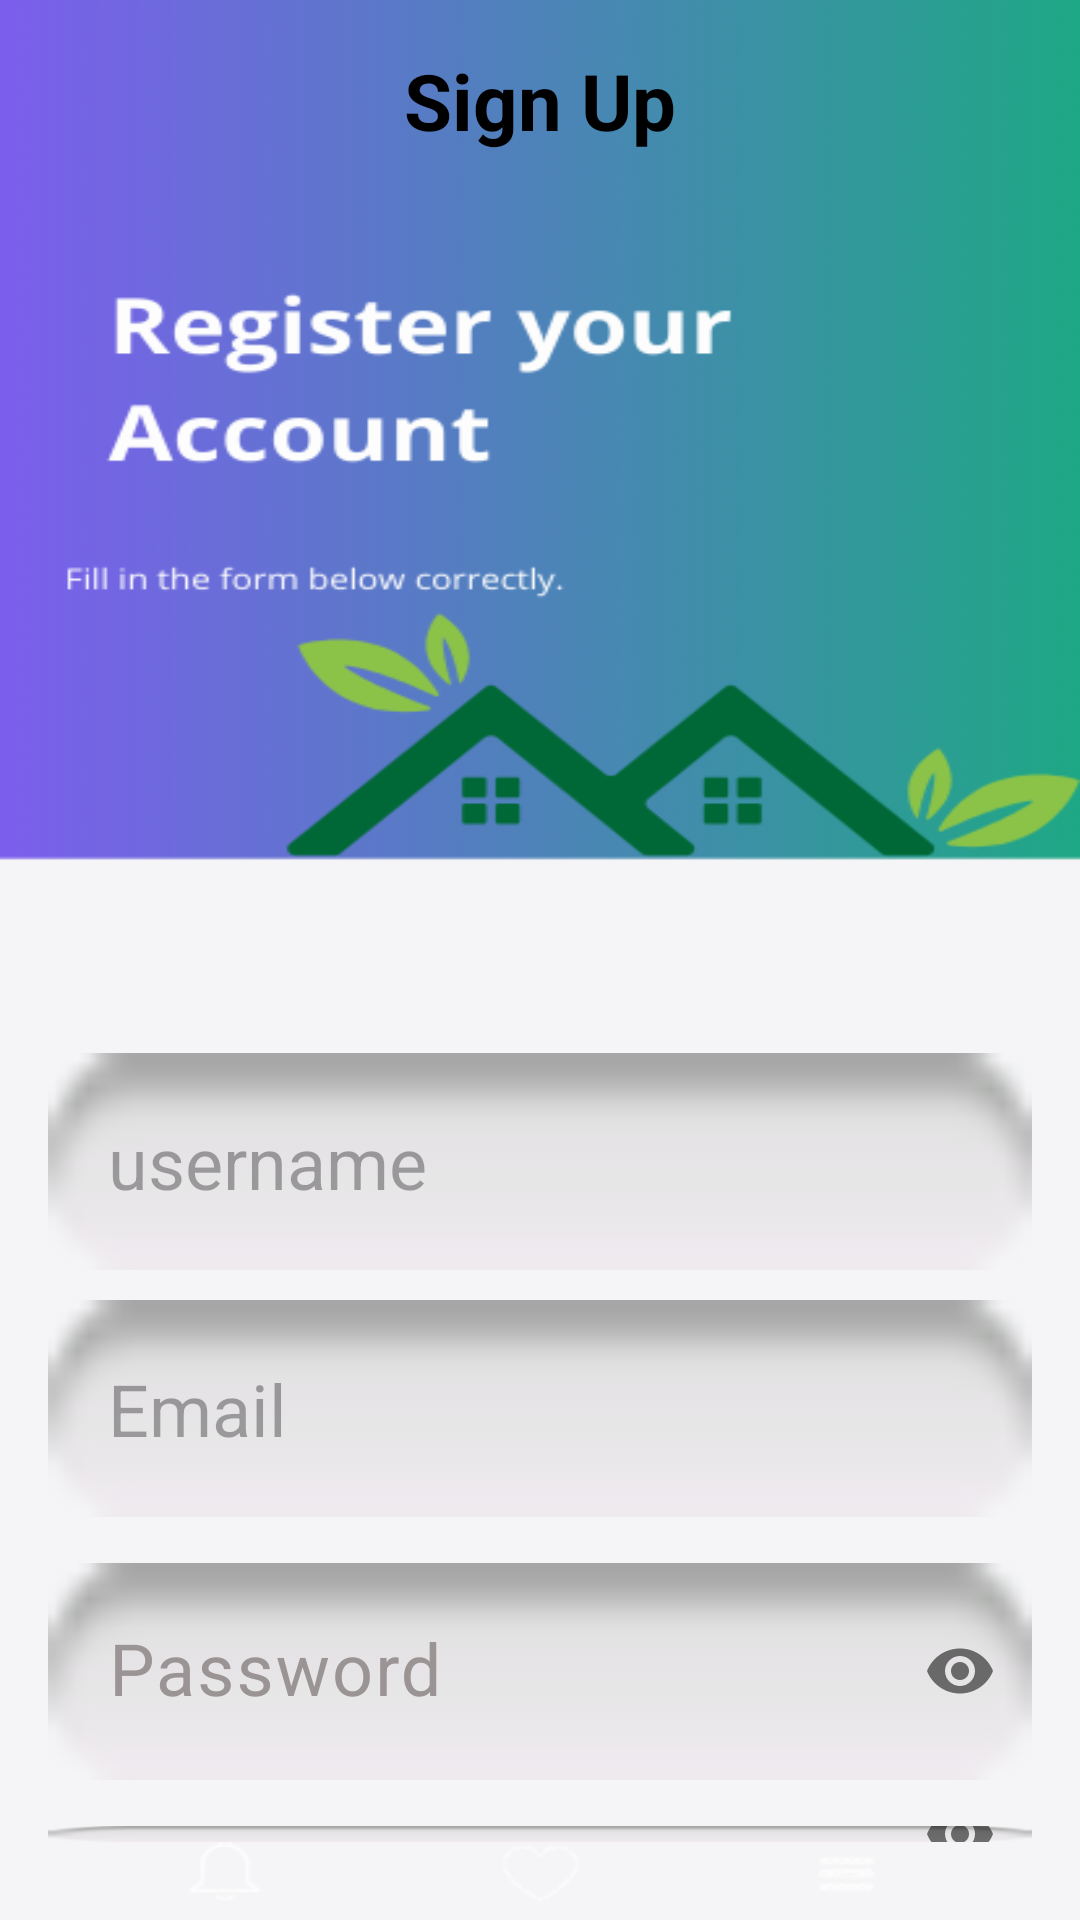

Layout XML and referenced resources for this Android screen:
<!-- AndroidManifest.xml: application theme Theme.HostelHub -->
<!-- res/layout/activity_register.xml -->
<?xml version="1.0" encoding="utf-8"?>
<LinearLayout xmlns:android="http://schemas.android.com/apk/res/android"
    xmlns:app="http://schemas.android.com/apk/res-auto"
    xmlns:tools="http://schemas.android.com/tools"
    android:id="@+id/main"
    android:layout_width="match_parent"
    android:layout_height="wrap_content"
    android:orientation="vertical"
    android:padding="16dp"
    android:gravity="center"
    android:background="@drawable/img12"
    tools:context=".RegisterActivity">

    <TextView
        android:id="@+id/btn_register_tittle"
        android:layout_width="wrap_content"
        android:layout_height="wrap_content"
        android:layout_marginBottom="300dp"
        android:text="Sign Up"
        android:textColor="@color/black"
        android:textSize="26sp"
        android:textStyle="bold" />

    <EditText
        android:id="@+id/et_Register_username"
        android:layout_width="match_parent"
        android:layout_height="wrap_content"
        android:hint="@string/username"
        android:textSize="24sp"
        android:layout_marginBottom="10dp"
        android:inputType="text"
        android:padding="20dp"
        android:background="@android:drawable/button_onoff_indicator_off"
        />

    <EditText
        android:id="@+id/et_Register_email"
        android:layout_width="match_parent"
        android:layout_height="wrap_content"
        android:hint="@string/email"
        android:textSize="24sp"
        android:layout_marginBottom="10dp"
        android:inputType="textEmailAddress"
        android:padding="20dp"
        android:background="@android:drawable/button_onoff_indicator_off"
        />


    <com.google.android.material.textfield.TextInputLayout
        android:layout_width="match_parent"
        android:layout_height="wrap_content"
        app:passwordToggleEnabled="true"
        android:textColorHint="#9B9494"



        >
        <com.google.android.material.textfield.TextInputEditText
            android:id="@+id/et_Register_Password"
            android:layout_width="match_parent"
            android:layout_height="wrap_content"
            android:hint="Password"
            android:textSize="24sp"
            android:layout_marginBottom="10dp"
            android:inputType="textPassword"
            android:padding="20dp"
            android:background="@android:drawable/button_onoff_indicator_off"

            />
    </com.google.android.material.textfield.TextInputLayout>
    <com.google.android.material.textfield.TextInputLayout
        android:layout_width="match_parent"
        android:layout_height="wrap_content"
        app:passwordToggleEnabled="true"
        android:textColorHint="#9B9494"



        >
        <com.google.android.material.textfield.TextInputEditText
            android:id="@+id/et_Register_con_Password"
            android:layout_width="match_parent"
            android:layout_height="wrap_content"
            android:hint="Confirm Password"
            android:textSize="24sp"
            android:layout_marginBottom="10dp"
            android:inputType="textPassword"
            android:padding="20dp"
            android:background="@android:drawable/button_onoff_indicator_off"

            />
    </com.google.android.material.textfield.TextInputLayout>


    <LinearLayout
        android:layout_width="match_parent"
        android:layout_height="wrap_content"
        android:orientation="horizontal"
        android:gravity="center" >

        <Button
            android:id="@+id/btn_login"
            android:layout_width="0dp"
            android:layout_height="wrap_content"
            android:layout_weight="1"
            android:text="@string/login"
            android:padding="12dp"
            android:backgroundTint="#135862"
            android:textColor="@color/white"
            android:layout_marginEnd="10dp" />
        <Button
            android:id="@+id/btn_register"
            android:layout_width="0dp"
            android:layout_height="wrap_content"
            android:layout_weight="1"
            android:text="@string/ragister"
            android:padding="12dp"
            android:backgroundTint="#18736A"
            android:textColor="@color/white"
            android:layout_marginEnd="10dp" />


    </LinearLayout>



</LinearLayout>
<!-- resources referenced by this layout -->
<resources>
  <!-- drawable img12: png bitmap (drawable, 32578 bytes) -->
  <string name="email">Email</string>
  <string name="login">Login</string>
  <string name="ragister">Ragister</string>
  <string name="username">username</string>
  <style name="Theme.HostelHub" parent="Base.Theme.HostelHub" />
  <style name="Base.Theme.HostelHub" parent="Theme.Material3.DayNight.NoActionBar">
          
          <item name="colorPrimary">#33818A</item>
  
  
      </style>
  <!-- not gathered from this repository: default colours our renderer supplied (Android Studio template values) -->
  <color name="black">#FF000000</color>
  <color name="white">#FFFFFFFF</color>
</resources>
